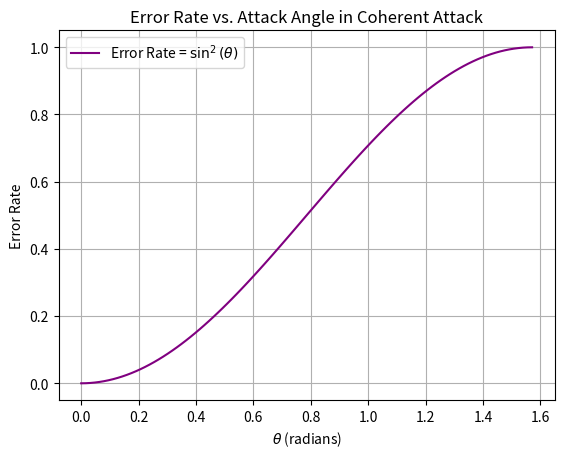

This figure's Python source: (Note: this script raises an exception after producing the figure.)
import matplotlib.pyplot as plt
import numpy as np

# Theta values (from 0 to π/2)
theta = np.linspace(0, np.pi/2, 100)
# Error rate = sin²(theta)
error_rate = np.sin(theta)**2

plt.plot(theta, error_rate, label=r"Error Rate = $\sin^2(\theta)$", color="purple")
plt.xlabel(r"$\theta$ (radians)")
plt.ylabel("Error Rate")
plt.title("Error Rate vs. Attack Angle in Coherent Attack")
plt.legend()
plt.grid(True)
plt.savefig("C:/Users/") # Change the path
plt.show()
